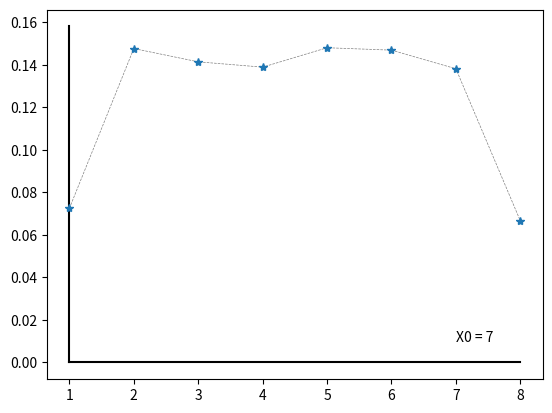

Recreate this plot in Python.
"""

[redacted]
Experimento: Andarilho Aleatorio

"""

from random import randint
from numpy.random import binomial
import matplotlib.pyplot as plt


# Descricao da moeda:
p = 0.5

# Tamanho do espaco:
n_max = 8

# Estado do andarilho:
x_0 = 7 # randint(1, n_max)
print( "Walker Initial Position: {}".format(x_0) )


# Simulation
repeat = 4000
totTime = 500

counts = []

for turn in range(repeat):
    x = x_0

    for t in range(totTime):
        if x == 1:
            x = 2
        elif x == n_max:
            x = n_max - 1
        else:
            forward = binomial(1, p)
            if forward:
                x = x+1
            else:
                x = x-1

        if turn == 0:
            counts += [[0] * n_max]

        counts[t][x-1] += 1

#print(counts)

spots = list(range(1,n_max+1))

#probabilityOdds = [counts[totTime-1][i]/float(repeat) for i in range(n_max)]
#probabilityEvens = [counts[totTime-2][i]/float(repeat) for i in range(n_max)]
probability = []
for i in range(n_max):
    probability += [ 0.5*( counts[totTime-1][i] + counts[totTime-2][i] )/float(repeat) ]
print(probability)

axisHeight = 0.01 + max(probability)
plt.plot([1,1],[0,axisHeight], 'k')
plt.plot([1,n_max],[0,0], 'k')
plt.plot(spots,probability, "--", linewidth=.5, color='grey')
plt.plot(spots,probability, "*")
plt.text(n_max-1, 0.01, "X0 = {}".format(x_0))
plt.show()
